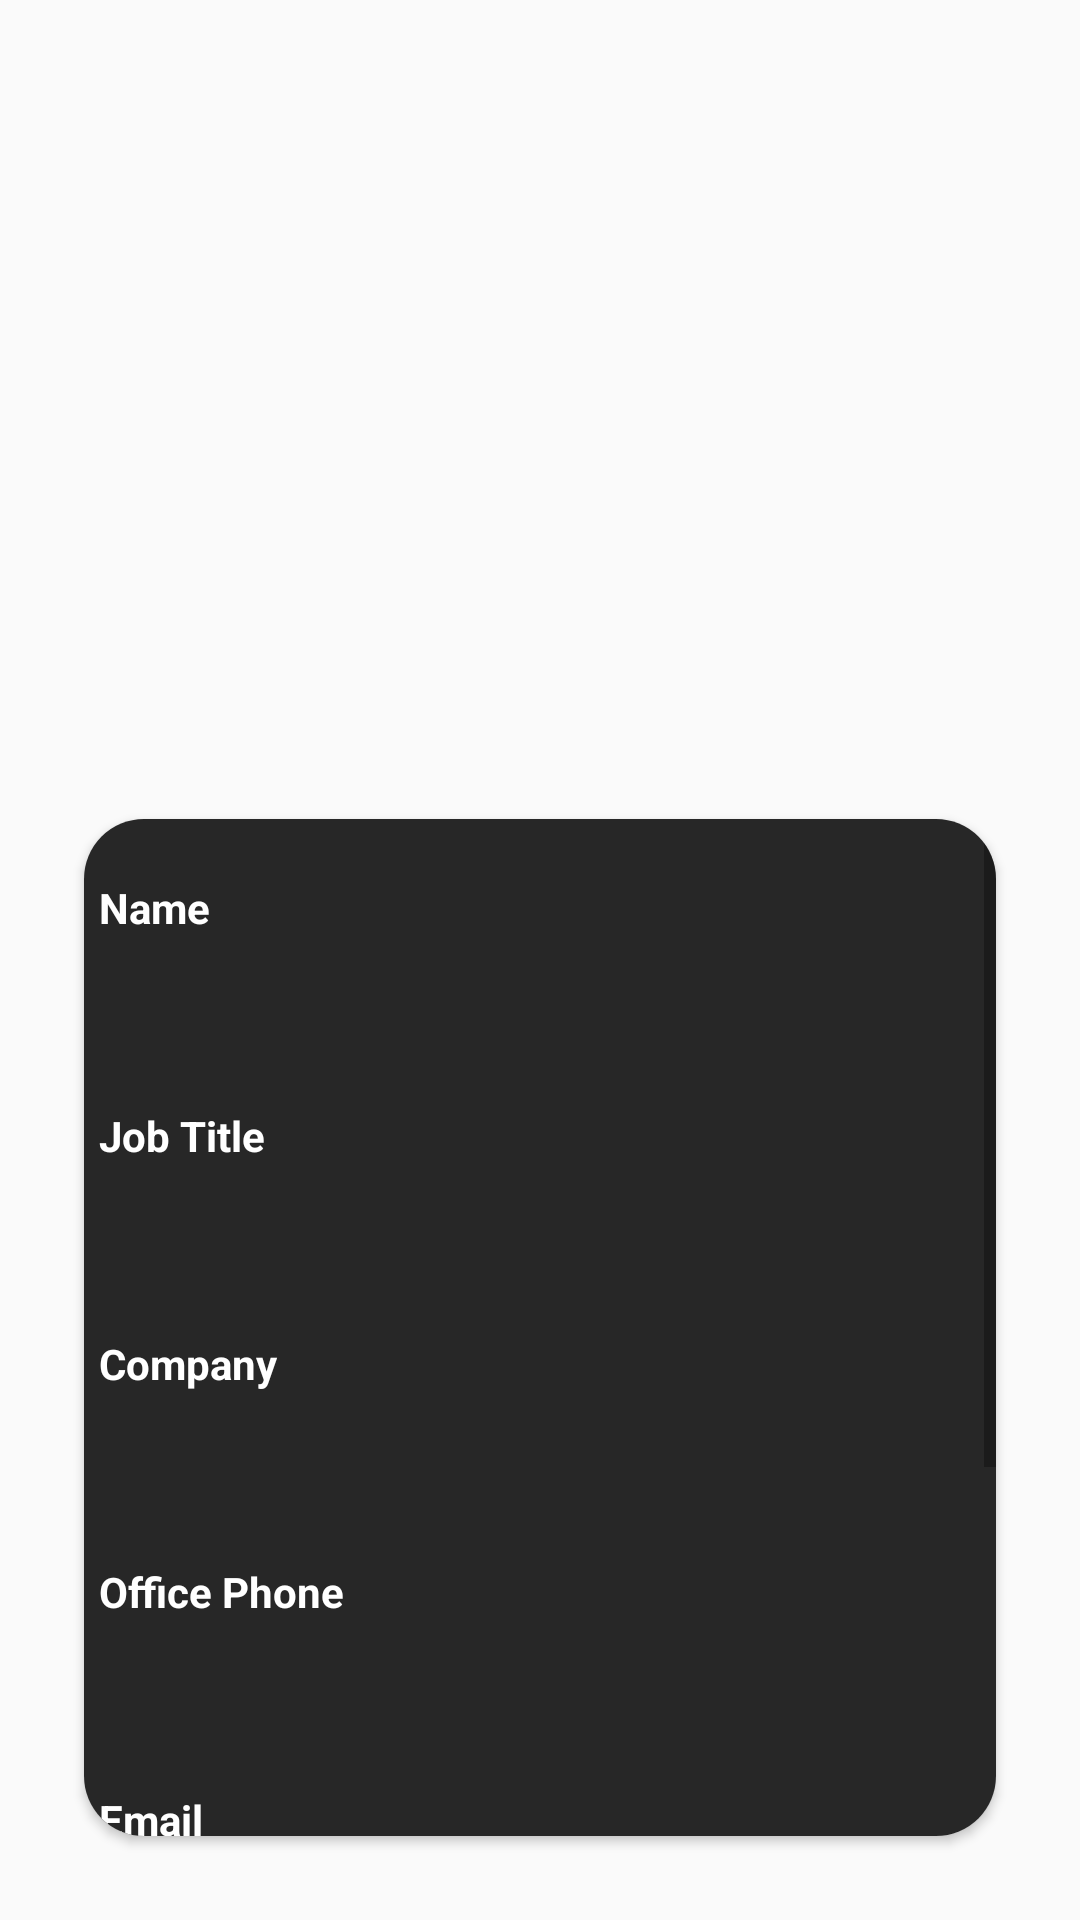

Write the Android layout XML for this screen, with the resource values it uses.
<!-- AndroidManifest.xml: application theme AppTheme -->
<!-- res/layout/activity_my_profile.xml -->
<?xml version="1.0" encoding="utf-8"?>
<LinearLayout xmlns:android="http://schemas.android.com/apk/res/android"
    xmlns:app="http://schemas.android.com/apk/res-auto"
    xmlns:tools="http://schemas.android.com/tools"
    android:layout_width="match_parent"
    android:layout_height="match_parent"
    android:orientation="vertical"
    android:padding="8dp"
    tools:context="com.Nextechbd.bizcards.MyProfile">


    <androidx.appcompat.widget.AppCompatImageView
        android:id="@+id/image"
        android:layout_width="match_parent"
        android:layout_height="250dp"
        android:layout_marginLeft="20dp"
        android:layout_marginTop="10dp"
        android:layout_marginRight="20dp"
        android:scaleType="fitXY" />


    <androidx.cardview.widget.CardView
        android:layout_width="match_parent"
        android:layout_height="wrap_content"
        android:layout_marginLeft="20dp"
        android:layout_marginTop="5dp"
        android:layout_marginRight="20dp"
        android:layout_marginBottom="20dp"
        app:cardCornerRadius="20dp">

       <ScrollView
           android:layout_width="match_parent"
           android:layout_height="wrap_content">
           <LinearLayout
               android:layout_width="match_parent"
               android:layout_height="wrap_content"
               android:background="#272727"
               android:orientation="vertical">

               <TextView
                   android:layout_width="match_parent"
                   android:layout_height="wrap_content"
                   android:layout_marginLeft="5dp"
                   android:layout_marginTop="20dp"
                   android:layout_marginBottom="5dp"

                   android:text="Name"
                   android:textColor="#FFFFFF"
                   android:textStyle="bold" />

               <TextView
                   android:id="@+id/name"


                   android:layout_width="match_parent"
                   android:layout_height="wrap_content"
                   android:layout_marginLeft="5dp"
                   android:layout_marginBottom="5dp"
                   android:textColor="#FFFFFF"
                   android:textSize="20sp" />


               <TextView
                   android:layout_width="match_parent"

                   android:layout_height="wrap_content"
                   android:layout_marginLeft="5dp"
                   android:layout_marginTop="20dp"
                   android:layout_marginBottom="5dp"

                   android:text="Job Title"
                   android:textColor="#FFFFFF"
                   android:textStyle="bold" />

               <TextView

                   android:id="@+id/job"
                   android:layout_width="match_parent"
                   android:layout_height="wrap_content"
                   android:layout_marginLeft="5dp"
                   android:layout_marginBottom="5dp"
                   android:textColor="#FFFFFF"
                   android:textSize="20sp" />

               <TextView
                   android:layout_width="match_parent"

                   android:layout_height="wrap_content"
                   android:layout_marginLeft="5dp"
                   android:layout_marginTop="20dp"
                   android:layout_marginBottom="5dp"

                   android:text="Company"
                   android:textColor="#FFFFFF"
                   android:textStyle="bold" />

               <TextView

                   android:id="@+id/company"
                   android:layout_width="match_parent"
                   android:layout_height="wrap_content"
                   android:layout_marginLeft="5dp"
                   android:layout_marginBottom="5dp"
                   android:textColor="#FFFFFF"
                   android:textSize="20sp" />

               <TextView
                   android:layout_width="match_parent"
                   android:layout_height="wrap_content"
                   android:layout_marginLeft="5dp"
                   android:layout_marginTop="20dp"
                   android:layout_marginBottom="5dp"

                   android:text="Office Phone"
                   android:textColor="#FFFFFF"
                   android:textStyle="bold" />

               <TextView

                   android:id="@+id/phone"
                   android:layout_width="match_parent"
                   android:layout_height="wrap_content"
                   android:layout_marginLeft="5dp"
                   android:layout_marginBottom="5dp"
                   android:textColor="#FFFFFF"
                   android:textSize="20sp" />

               <TextView
                   android:layout_width="match_parent"

                   android:layout_height="wrap_content"
                   android:layout_marginLeft="5dp"
                   android:layout_marginTop="20dp"
                   android:layout_marginBottom="5dp"

                   android:text="Email"
                   android:textColor="#FFFFFF"
                   android:textStyle="bold" />

               <TextView

                   android:id="@+id/email"
                   android:layout_width="match_parent"
                   android:layout_height="wrap_content"
                   android:layout_marginLeft="5dp"
                   android:layout_marginBottom="5dp"
                   android:textColor="#FFFFFF"
                   android:textSize="20sp" />

               <TextView
                   android:layout_width="match_parent"
                   android:layout_height="wrap_content"
                   android:layout_marginLeft="5dp"
                   android:layout_marginTop="20dp"
                   android:layout_marginBottom="5dp"

                   android:text="Website"
                   android:textColor="#FFFFFF"
                   android:textStyle="bold" />

               <TextView

                   android:id="@+id/website"
                   android:layout_width="match_parent"
                   android:layout_height="wrap_content"
                   android:layout_marginLeft="5dp"
                   android:layout_marginBottom="5dp"
                   android:textColor="#FFFFFF"
                   android:textSize="20sp" />

               <TextView

                   android:layout_width="match_parent"
                   android:layout_height="wrap_content"
                   android:layout_marginLeft="5dp"
                   android:layout_marginTop="20dp"
                   android:layout_marginBottom="5dp"

                   android:text="Address"
                   android:textColor="#FFFFFF"
                   android:textStyle="bold" />

               <TextView
                   android:id="@+id/address"
                   android:layout_width="match_parent"
                   android:layout_height="wrap_content"
                   android:layout_marginLeft="5dp"
                   android:layout_marginBottom="5dp"
                   android:textColor="#FFFFFF"
                   android:textSize="20sp" />

           </LinearLayout>
       </ScrollView>
    </androidx.cardview.widget.CardView>
</LinearLayout>
<!-- resources referenced by this layout -->
<resources>
  <style name="AppTheme" parent="Theme.AppCompat.Light.DarkActionBar">
          
          <item name="colorPrimary">#161D47</item>
          <item name="colorPrimaryDark">#161D47</item>
          <item name="colorAccent">@color/colorAccent</item>
      </style>
  <!-- not gathered from this repository: default colours our renderer supplied (Android Studio template values) -->
  <color name="colorAccent">#FF03DAC5</color>
</resources>
